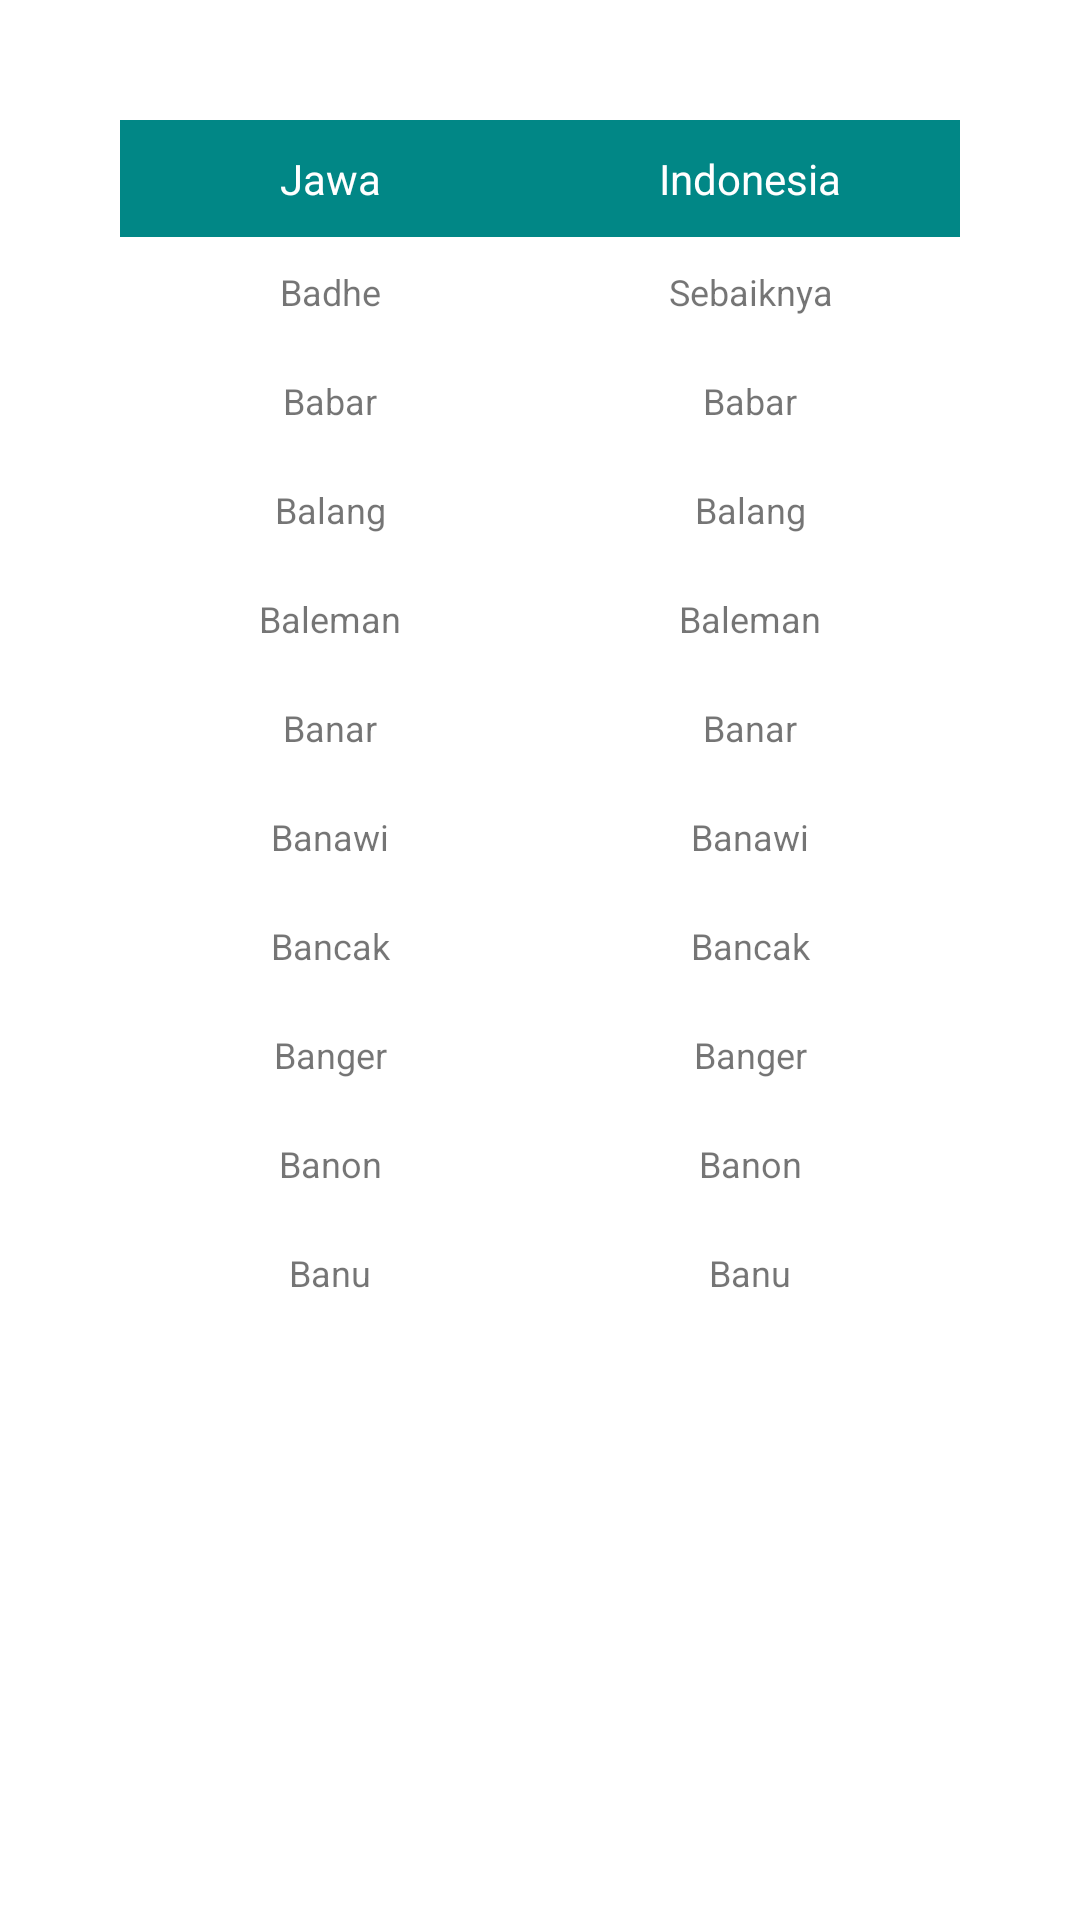

Write the Android layout XML for this screen, with the resource values it uses.
<!-- AndroidManifest.xml: application theme Theme.Aksara -->
<!-- res/layout/activity_huruf_b.xml -->
<?xml version="1.0" encoding="utf-8"?>
<RelativeLayout
    xmlns:android="http://schemas.android.com/apk/res/android"
    xmlns:app="http://schemas.android.com/apk/res-auto"
    xmlns:tools="http://schemas.android.com/tools"
    android:layout_width="match_parent"
    android:layout_height="match_parent"
    android:orientation="vertical"
    tools:context=".HurufB">

    <TableLayout
        android:layout_width="match_parent"
        android:layout_height="wrap_content"
        android:background="@color/white"
        android:layout_margin="40dp">

    <TableRow
        android:background="@color/teal_700">

        <TextView
            android:layout_width="0dp"
            android:layout_height="wrap_content"
            android:text="@string/col1"
            android:textColor="@color/white"
            android:padding="10sp"
            android:textSize="14sp"
            android:layout_weight="4"
            android:gravity="center_horizontal"/>

        <TextView
            android:layout_width="0dp"
            android:layout_height="wrap_content"
            android:text="@string/col2"
            android:textColor="@color/white"
            android:padding="10sp"
            android:textSize="14sp"
            android:layout_weight="4"
            android:gravity="center_horizontal"/>

    </TableRow>

    <TableRow>
        <TextView
            android:layout_width="0dp"
            android:layout_height="wrap_content"
            android:text="@string/row1Jawab"
            android:padding="10sp"
            android:textSize="12sp"
            android:layout_weight="4"
            android:gravity="center_horizontal"/>

        <TextView
            android:layout_width="0dp"
            android:layout_height="wrap_content"
            android:text="@string/row1Indob"
            android:padding="10sp"
            android:textSize="12sp"
            android:layout_weight="4"
            android:gravity="center_horizontal"/>
    </TableRow>

    <TableRow>
        <TextView
            android:layout_width="0dp"
            android:layout_height="wrap_content"
            android:text="@string/row2Jawab"
            android:padding="10sp"
            android:textSize="12sp"
            android:layout_weight="4"
            android:gravity="center_horizontal"/>

        <TextView
            android:layout_width="0dp"
            android:layout_height="wrap_content"
            android:text="@string/row2Indob"
            android:padding="10sp"
            android:textSize="12sp"
            android:layout_weight="4"
            android:gravity="center_horizontal"/>
    </TableRow>

    <TableRow>
        <TextView
            android:layout_width="0dp"
            android:layout_height="wrap_content"
            android:text="@string/row3Jawab"
            android:padding="10sp"
            android:textSize="12sp"
            android:layout_weight="4"
            android:gravity="center_horizontal"/>

        <TextView
            android:layout_width="0dp"
            android:layout_height="wrap_content"
            android:text="@string/row3Indob"
            android:padding="10sp"
            android:textSize="12sp"
            android:layout_weight="4"
            android:gravity="center_horizontal"/>
    </TableRow>
    <TableRow>
        <TextView
            android:layout_width="0dp"
            android:layout_height="wrap_content"
            android:text="@string/row4Jawab"
            android:padding="10sp"
            android:textSize="12sp"
            android:layout_weight="4"
            android:gravity="center_horizontal"/>

        <TextView
            android:layout_width="0dp"
            android:layout_height="wrap_content"
            android:text="@string/row4Indob"
            android:padding="10sp"
            android:textSize="12sp"
            android:layout_weight="4"
            android:gravity="center_horizontal"/>
    </TableRow>
    <TableRow>
        <TextView
            android:layout_width="0dp"
            android:layout_height="wrap_content"
            android:text="@string/row5Jawab"
            android:padding="10sp"
            android:textSize="12sp"
            android:layout_weight="4"
            android:gravity="center_horizontal"/>

        <TextView
            android:layout_width="0dp"
            android:layout_height="wrap_content"
            android:text="@string/row5Indob"
            android:padding="10sp"
            android:textSize="12sp"
            android:layout_weight="4"
            android:gravity="center_horizontal"/>
    </TableRow>
    <TableRow>
        <TextView
            android:layout_width="0dp"
            android:layout_height="wrap_content"
            android:text="@string/row6Jawab"
            android:padding="10sp"
            android:textSize="12sp"
            android:layout_weight="4"
            android:gravity="center_horizontal"/>

        <TextView
            android:layout_width="0dp"
            android:layout_height="wrap_content"
            android:text="@string/row6Indob"
            android:padding="10sp"
            android:textSize="12sp"
            android:layout_weight="4"
            android:gravity="center_horizontal"/>
    </TableRow>
    <TableRow>
        <TextView
            android:layout_width="0dp"
            android:layout_height="wrap_content"
            android:text="@string/row7Jawab"
            android:padding="10sp"
            android:textSize="12sp"
            android:layout_weight="4"
            android:gravity="center_horizontal"/>

        <TextView
            android:layout_width="0dp"
            android:layout_height="wrap_content"
            android:text="@string/row7Indob"
            android:padding="10sp"
            android:textSize="12sp"
            android:layout_weight="4"
            android:gravity="center_horizontal"/>
    </TableRow>
    <TableRow>
        <TextView
            android:layout_width="0dp"
            android:layout_height="wrap_content"
            android:text="@string/row8Jawab"
            android:padding="10sp"
            android:textSize="12sp"
            android:layout_weight="4"
            android:gravity="center_horizontal"/>

        <TextView
            android:layout_width="0dp"
            android:layout_height="wrap_content"
            android:text="@string/row8Indob"
            android:padding="10sp"
            android:textSize="12sp"
            android:layout_weight="4"
            android:gravity="center_horizontal"/>
    </TableRow>
    <TableRow>
        <TextView
            android:layout_width="0dp"
            android:layout_height="wrap_content"
            android:text="@string/row9Jawab"
            android:padding="10sp"
            android:textSize="12sp"
            android:layout_weight="4"
            android:gravity="center_horizontal"/>

        <TextView
            android:layout_width="0dp"
            android:layout_height="wrap_content"
            android:text="@string/row9Indob"
            android:padding="10sp"
            android:textSize="12sp"
            android:layout_weight="4"
            android:gravity="center_horizontal"/>
    </TableRow>
    <TableRow>
        <TextView
            android:layout_width="0dp"
            android:layout_height="wrap_content"
            android:text="@string/row10Jawab"
            android:padding="10sp"
            android:textSize="12sp"
            android:layout_weight="4"
            android:gravity="center_horizontal"/>

        <TextView
            android:layout_width="0dp"
            android:layout_height="wrap_content"
            android:text="@string/row10Indob"
            android:padding="10sp"
            android:textSize="12sp"
            android:layout_weight="4"
            android:gravity="center_horizontal"/>
    </TableRow>
    </TableLayout>

</RelativeLayout>
<!-- resources referenced by this layout -->
<resources>
  <color name="teal_700">#FF018786</color>
  <color name="white">#FFFFFFFF</color>
  <string name="col1">Jawa</string>
  <string name="col2">Indonesia</string>
  <string name="row10Indob">Banu</string>
  <string name="row10Jawab">Banu</string>
  <string name="row1Indob">Sebaiknya</string>
  <string name="row1Jawab">Badhe</string>
  <string name="row2Indob">Babar</string>
  <string name="row2Jawab">Babar</string>
  <string name="row3Indob">Balang</string>
  <string name="row3Jawab">Balang</string>
  <string name="row4Indob">Baleman</string>
  <string name="row4Jawab">Baleman</string>
  <string name="row5Indob">Banar</string>
  <string name="row5Jawab">Banar</string>
  <string name="row6Indob">Banawi</string>
  <string name="row6Jawab">Banawi</string>
  <string name="row7Indob">Bancak</string>
  <string name="row7Jawab">Bancak</string>
  <string name="row8Indob">Banger</string>
  <string name="row8Jawab">Banger</string>
  <string name="row9Indob">Banon</string>
  <string name="row9Jawab">Banon</string>
  <style name="Theme.Aksara" parent="Theme.MaterialComponents.DayNight.DarkActionBar">
          
          <item name="colorPrimary">@color/purple_500</item>
          <item name="colorPrimaryVariant">@color/purple_700</item>
          <item name="colorOnPrimary">@color/white</item>
          
          <item name="colorSecondary">@color/teal_200</item>
          <item name="colorSecondaryVariant">@color/teal_700</item>
          <item name="colorOnSecondary">@color/black</item>
          
          <item name="android:statusBarColor" tools:targetApi="l">?attr/colorPrimaryVariant</item>
          
      </style>
  <color name="purple_500">#FF6200EE</color>
  <color name="purple_700">#FF3700B3</color>
  <color name="teal_200">#FF03DAC5</color>
  <color name="black">#FF000000</color>
</resources>
